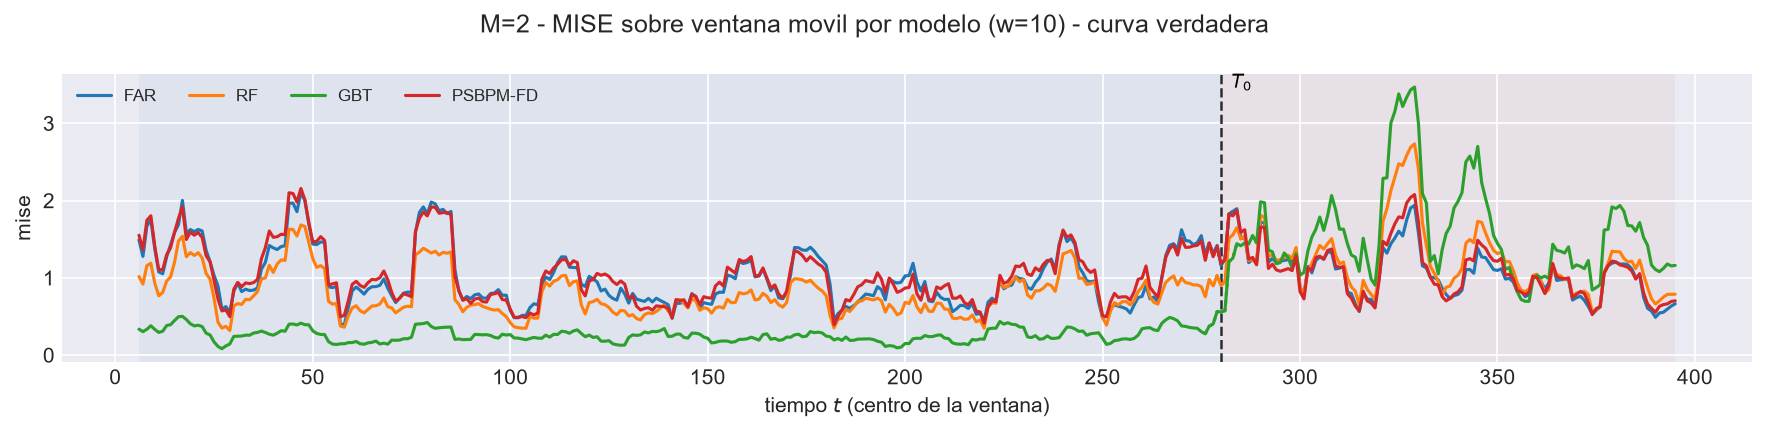

Values plotted in this chart, from the file beside it:
t_ini, t_fin, t_centro, bloque, n_ventana, cruza_T0, mise, rmse_f, mise_rel, modelo
2, 11, 6, train, 10, False, 1.49, 1.221, 1.179, FAR
3, 12, 7, train, 10, False, 1.278, 1.13, 1.539, FAR
4, 13, 8, train, 10, False, 1.67, 1.292, 1.431, FAR
5, 14, 9, train, 10, False, 1.755, 1.325, 1.578, FAR
6, 15, 10, train, 10, False, 1.375, 1.173, 1.397, FAR
7, 16, 11, train, 10, False, 1.076, 1.037, 1.279, FAR
8, 17, 12, train, 10, False, 1.053, 1.026, 1.138, FAR
9, 18, 13, train, 10, False, 1.271, 1.127, 0.9982, FAR
10, 19, 14, train, 10, False, 1.429, 1.196, 0.8517, FAR
11, 20, 15, train, 10, False, 1.587, 1.26, 0.6529, FAR
12, 21, 16, train, 10, False, 1.689, 1.3, 0.5668, FAR
13, 22, 17, train, 10, False, 2.003, 1.415, 0.6816, FAR
14, 23, 18, train, 10, False, 1.576, 1.255, 0.7689, FAR
15, 24, 19, train, 10, False, 1.625, 1.275, 0.8412, FAR
16, 25, 20, train, 10, False, 1.598, 1.264, 0.9954, FAR
17, 26, 21, train, 10, False, 1.626, 1.275, 1.094, FAR
18, 27, 22, train, 10, False, 1.607, 1.267, 1.283, FAR
19, 28, 23, train, 10, False, 1.355, 1.164, 0.9977, FAR
20, 29, 24, train, 10, False, 1.209, 1.1, 0.8001, FAR
21, 30, 25, train, 10, False, 1.032, 1.016, 0.8638, FAR
22, 31, 26, train, 10, False, 0.8959, 0.9465, 1.543, FAR
23, 32, 27, train, 10, False, 0.5938, 0.7706, 1.286, FAR
24, 33, 28, train, 10, False, 0.6282, 0.7926, 1.266, FAR
25, 34, 29, train, 10, False, 0.5567, 0.7462, 1.235, FAR
26, 35, 30, train, 10, False, 0.8252, 0.9084, 1.159, FAR
27, 36, 31, train, 10, False, 0.9328, 0.9658, 0.9088, FAR
28, 37, 32, train, 10, False, 0.8221, 0.9067, 0.8135, FAR
29, 38, 33, train, 10, False, 0.8526, 0.9234, 0.8174, FAR
30, 39, 34, train, 10, False, 0.836, 0.9143, 0.8272, FAR
31, 40, 35, train, 10, False, 0.8405, 0.9168, 0.8154, FAR
32, 41, 36, train, 10, False, 0.8681, 0.9317, 0.8473, FAR
33, 42, 37, train, 10, False, 1.112, 1.054, 0.8768, FAR
34, 43, 38, train, 10, False, 1.2, 1.095, 1.062, FAR
35, 44, 39, train, 10, False, 1.418, 1.191, 1.38, FAR
36, 45, 40, train, 10, False, 1.388, 1.178, 1.049, FAR
37, 46, 41, train, 10, False, 1.366, 1.169, 0.8906, FAR
38, 47, 42, train, 10, False, 1.405, 1.185, 0.882, FAR
39, 48, 43, train, 10, False, 1.415, 1.19, 1.017, FAR
40, 49, 44, train, 10, False, 1.966, 1.402, 1.06, FAR
41, 50, 45, train, 10, False, 1.968, 1.403, 1.092, FAR
42, 51, 46, train, 10, False, 1.857, 1.363, 0.9469, FAR
43, 52, 47, train, 10, False, 2.106, 1.451, 1.097, FAR
44, 53, 48, train, 10, False, 2.002, 1.415, 1.132, FAR
45, 54, 49, train, 10, False, 1.699, 1.304, 0.9557, FAR
46, 55, 50, train, 10, False, 1.437, 1.199, 0.8718, FAR
47, 56, 51, train, 10, False, 1.431, 1.196, 0.8644, FAR
48, 57, 52, train, 10, False, 1.464, 1.21, 0.8615, FAR
49, 58, 53, train, 10, False, 1.461, 1.209, 1.047, FAR
50, 59, 54, train, 10, False, 0.8828, 0.9396, 0.733, FAR
51, 60, 55, train, 10, False, 0.8732, 0.9344, 0.7433, FAR
52, 61, 56, train, 10, False, 0.8892, 0.943, 0.7516, FAR
53, 62, 57, train, 10, False, 0.3994, 0.632, 0.5148, FAR
54, 63, 58, train, 10, False, 0.3938, 0.6275, 0.7355, FAR
55, 64, 59, train, 10, False, 0.6168, 0.7853, 0.9926, FAR
56, 65, 60, train, 10, False, 0.832, 0.9121, 1.077, FAR
57, 66, 61, train, 10, False, 0.8811, 0.9387, 0.7999, FAR
58, 67, 62, train, 10, False, 0.8392, 0.9161, 0.7637, FAR
59, 68, 63, train, 10, False, 0.7892, 0.8884, 0.7392, FAR
60, 69, 64, train, 10, False, 0.8536, 0.9239, 0.7587, FAR
61, 70, 65, train, 10, False, 0.8847, 0.9406, 0.7591, FAR
... 2,670 more rows
